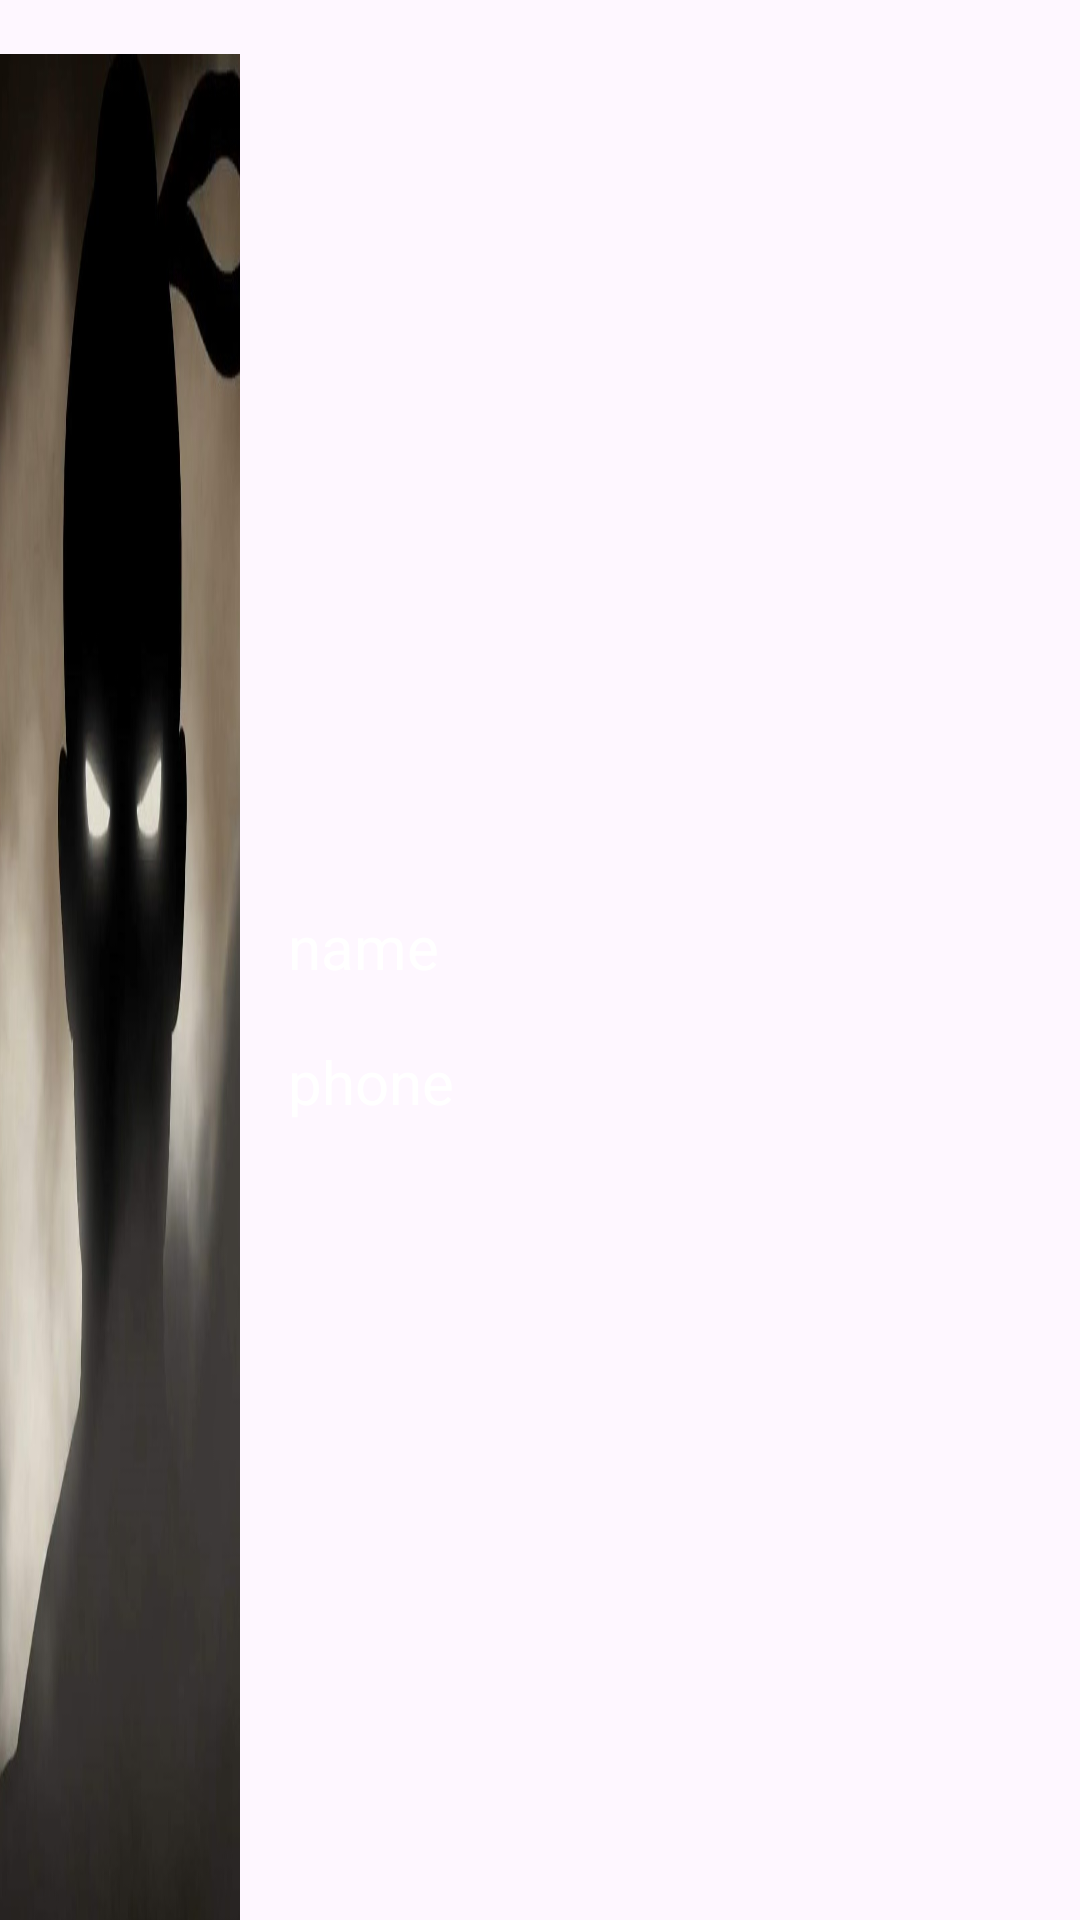

This screen was rendered from an Android layout file. Write that file and the resources it references.
<!-- AndroidManifest.xml: application theme Theme.ContactApplication -->
<!-- res/layout/activity_recycler.xml -->
<?xml version="1.0" encoding="utf-8"?>
<androidx.constraintlayout.widget.ConstraintLayout xmlns:android="http://schemas.android.com/apk/res/android"
    xmlns:app="http://schemas.android.com/apk/res-auto"
    xmlns:tools="http://schemas.android.com/tools"
    android:layout_width="match_parent"
    android:layout_height="90dp"
    tools:context=".recycler">

    <ImageView
        android:id="@+id/imagerecycler"
        android:layout_width="80dp"
        android:layout_height="0dp"
        android:layout_marginTop="18dp"
        app:layout_constraintStart_toStartOf="parent"
        app:layout_constraintTop_toTopOf="parent"
        android:adjustViewBounds="true"
        android:background="@drawable/shadowprofile" />

    <TextView
        android:id="@+id/namerecycler"
        android:layout_width="wrap_content"
        android:layout_height="wrap_content"
        android:layout_marginStart="16dp"
        android:layout_marginBottom="45dp"
        android:text="name"
        android:textColor="@color/white"
        android:textSize="20dp"
        app:layout_constraintBottom_toBottomOf="@+id/imagerecycler"
        app:layout_constraintStart_toEndOf="@+id/imagerecycler"
        app:layout_constraintTop_toTopOf="@+id/imagerecycler" />

    <TextView
        android:id="@+id/phoneRecycler"
        android:layout_width="wrap_content"
        android:layout_height="wrap_content"
        android:layout_marginStart="16dp"
        android:layout_marginTop="45dp"
        android:textColor="@color/white"
        android:textSize="20sp"
        android:text="phone"
        app:layout_constraintBottom_toBottomOf="@+id/imagerecycler"
        app:layout_constraintStart_toEndOf="@+id/imagerecycler"
        app:layout_constraintTop_toTopOf="@+id/imagerecycler" />
</androidx.constraintlayout.widget.ConstraintLayout>
<!-- resources referenced by this layout -->
<resources>
  <!-- drawable shadowprofile: jpg bitmap (drawable, 59923 bytes) -->
  <style name="Theme.ContactApplication" parent="Base.Theme.ContactApplication" />
  <style name="Base.Theme.ContactApplication" parent="Theme.Material3.DayNight.NoActionBar">
          
          
      </style>
  <!-- not gathered from this repository: default colours our renderer supplied (Android Studio template values) -->
  <color name="white">#FFFFFFFF</color>
</resources>
